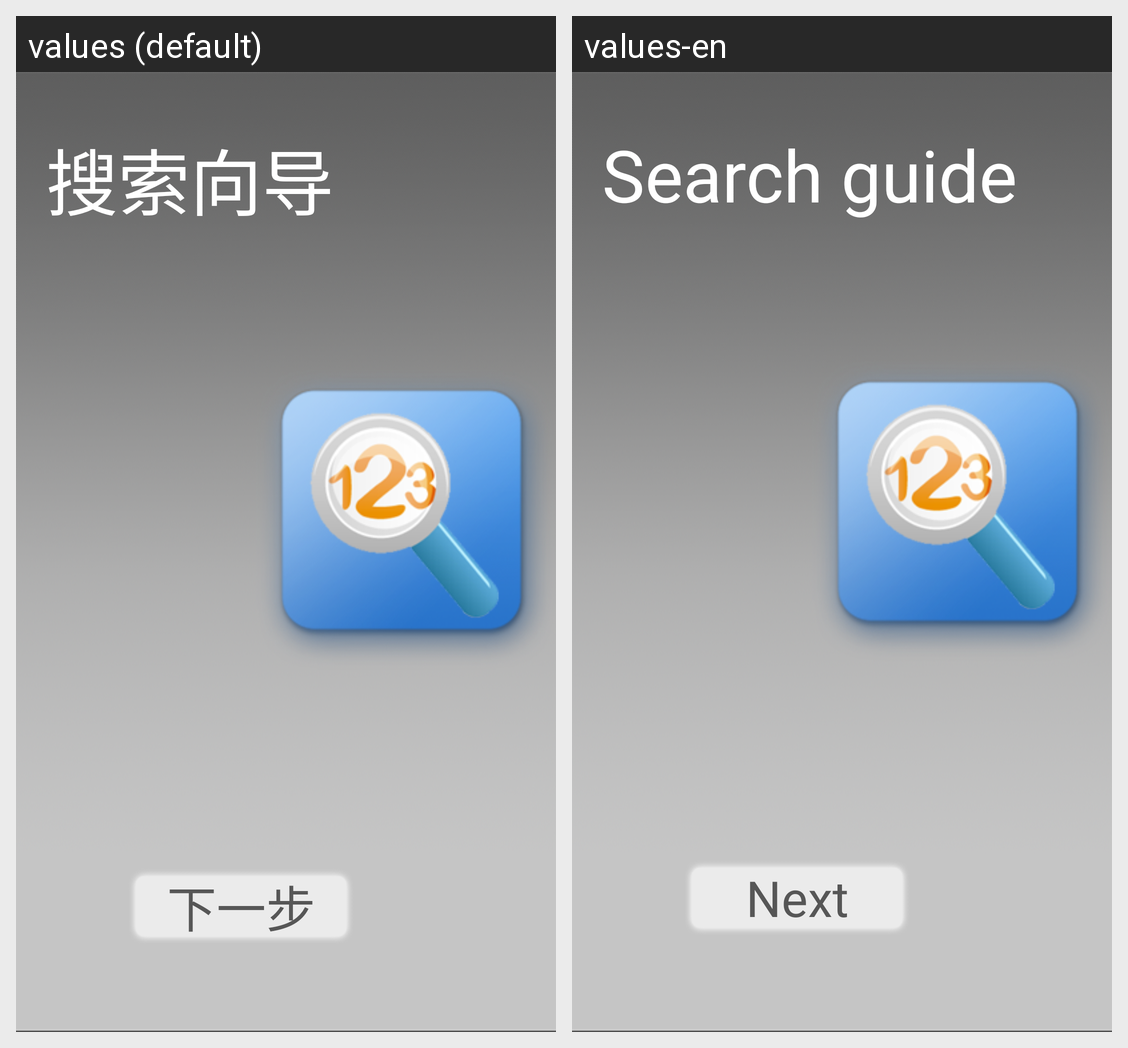

Locale-by-locale string values for the Android screen shown in this grid:
Android screen res/layout/menu_search_guide.xml rendered under 2 locales, left to right: values (default), values-en. Device: Nexus 5 (rendered at 1080×1920; each locale shown at half size, 540×960, under a caption strip naming it); theme android:Theme.Translucent.NoTitleBar.Fullscreen.
Strings drawn on this screen, with the default value and each locale's value (text and hints the layout hard-codes, and strings that could not be matched under every locale, appear in the picture but are not listed):

dtv_search_guide_title
  values: 搜索向导
  values-en: Search guide

dtv_search_guide_next
  values: 下一步
  values-en: Next
